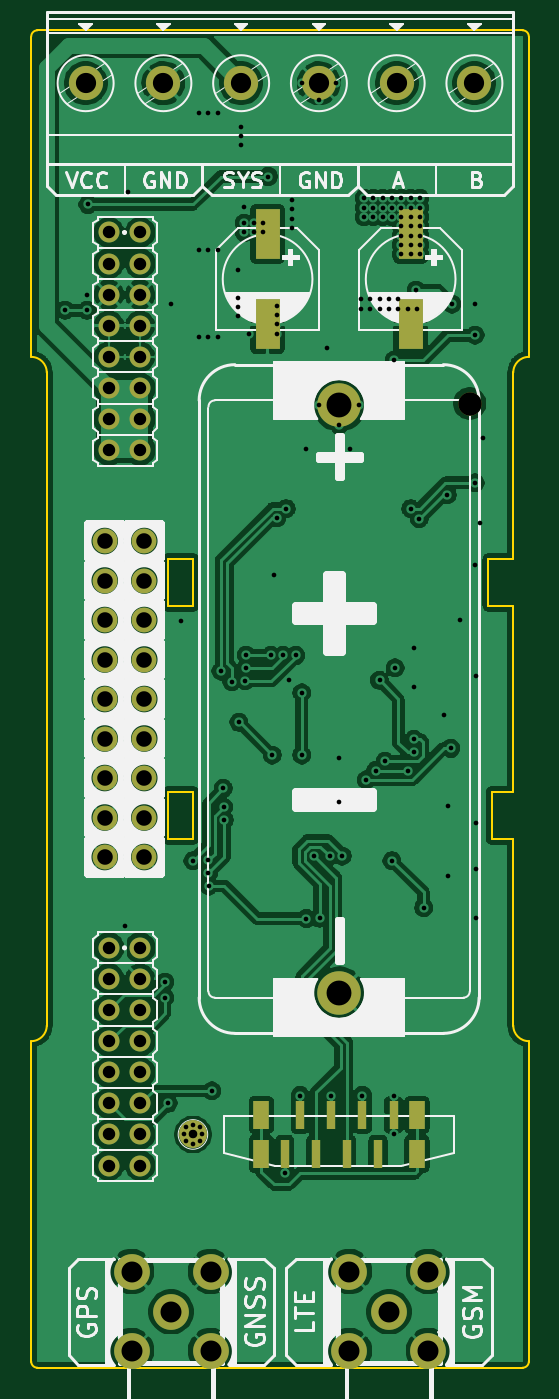
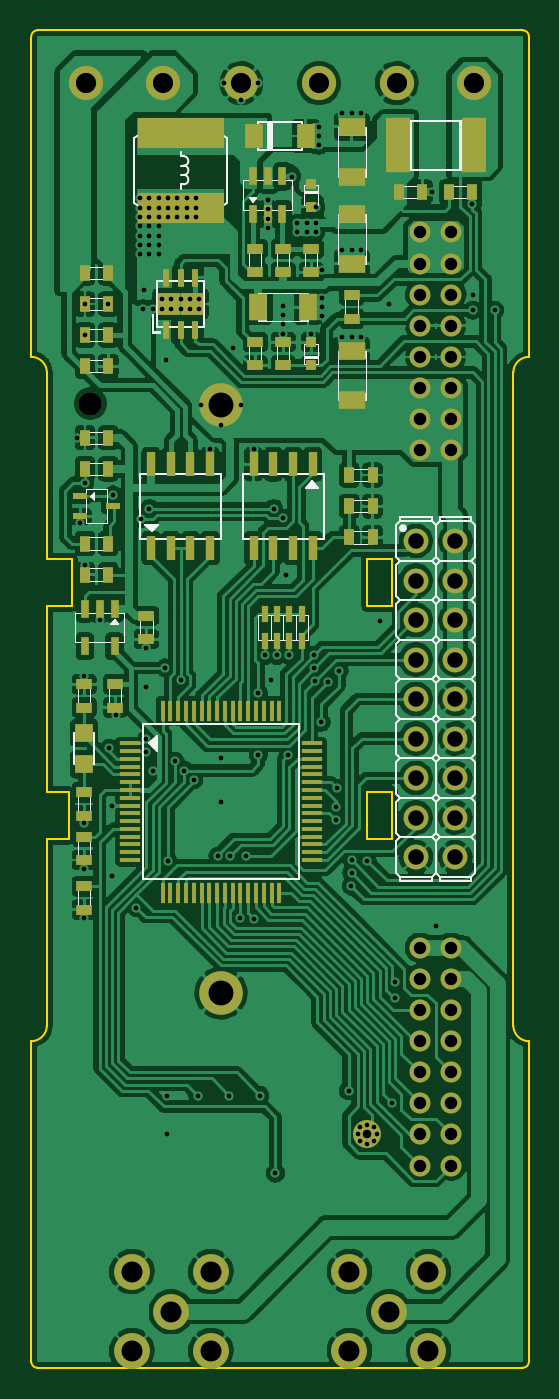
Circuit board: 11 layer files. Board 32.0 x 86.0 mm.
- bottom_copper: Base-B_Cu.gbl (321499 bytes)
- bottom_mask: Base-B_Mask.gbs (7571 bytes)
- paste: Base-B_Paste.gbp (5443 bytes)
- bottom_silk: Base-B_SilkS.gbo (42278 bytes)
- outline: Base-Edge_Cuts.gm1 (2155 bytes)
- top_copper: Base-F_Cu.gtl (214640 bytes)
- top_mask: Base-F_Mask.gts (3115 bytes)
- paste: Base-F_Paste.gtp (982 bytes)
- top_silk: Base-F_SilkS.gto (61079 bytes)
- drill: Base-NPTH.drl (298 bytes)
- drill: Base-PTH.drl (4213 bytes)

=== bottom_copper: Base-B_Cu.gbl (321499 bytes, source omitted) ===
=== bottom_mask: Base-B_Mask.gbs (7571 bytes, source omitted) ===
=== paste: Base-B_Paste.gbp ===
G04 #@! TF.GenerationSoftware,KiCad,Pcbnew,(5.1.9)-1*
G04 #@! TF.CreationDate,2023-02-20T21:36:59+01:00*
G04 #@! TF.ProjectId,Base,42617365-2e6b-4696-9361-645f70636258,rev?*
G04 #@! TF.SameCoordinates,PXd59f80PYd59f80*
G04 #@! TF.FileFunction,Paste,Bot*
G04 #@! TF.FilePolarity,Positive*
%FSLAX46Y46*%
G04 Gerber Fmt 4.6, Leading zero omitted, Abs format (unit mm)*
G04 Created by KiCad (PCBNEW (5.1.9)-1) date 2023-02-20 21:36:59*
%MOMM*%
%LPD*%
G01*
G04 APERTURE LIST*
%ADD10R,0.250000X1.300000*%
%ADD11R,1.300000X0.250000*%
%ADD12R,0.700000X1.000000*%
%ADD13R,0.700000X0.700000*%
%ADD14R,1.600000X3.500000*%
%ADD15R,1.000000X0.700000*%
%ADD16R,1.200000X1.600000*%
%ADD17R,1.200000X1.120000*%
%ADD18R,0.450000X1.200000*%
%ADD19R,1.200000X1.700000*%
%ADD20R,1.700000X1.200000*%
%ADD21R,0.550000X1.200000*%
%ADD22R,5.600000X2.000000*%
%ADD23R,0.900000X0.450000*%
%ADD24R,0.600000X1.600000*%
%ADD25R,0.400000X1.100000*%
%ADD26R,1.200000X1.200000*%
G04 APERTURE END LIST*
D10*
X23550000Y-43750000D03*
X23050000Y-43750000D03*
X22550000Y-43750000D03*
X22050000Y-43750000D03*
X21550000Y-43750000D03*
X21050000Y-43750000D03*
X20550000Y-43750000D03*
X20050000Y-43750000D03*
X19550000Y-43750000D03*
X19050000Y-43750000D03*
X18550000Y-43750000D03*
X18050000Y-43750000D03*
X17550000Y-43750000D03*
X17050000Y-43750000D03*
X16550000Y-43750000D03*
X16050000Y-43750000D03*
D11*
X13950000Y-45850000D03*
X13950000Y-46350000D03*
X13950000Y-46850000D03*
X13950000Y-47350000D03*
X13950000Y-47850000D03*
X13950000Y-48350000D03*
X13950000Y-48850000D03*
X13950000Y-49350000D03*
X13950000Y-49850000D03*
X13950000Y-50350000D03*
X13950000Y-50850000D03*
X13950000Y-51350000D03*
X13950000Y-51850000D03*
X13950000Y-52350000D03*
X13950000Y-52850000D03*
X13950000Y-53350000D03*
D10*
X16050000Y-55450000D03*
X16550000Y-55450000D03*
X17050000Y-55450000D03*
X17550000Y-55450000D03*
X18050000Y-55450000D03*
X18550000Y-55450000D03*
X19050000Y-55450000D03*
X19550000Y-55450000D03*
X20050000Y-55450000D03*
X20550000Y-55450000D03*
X21050000Y-55450000D03*
X21550000Y-55450000D03*
X22050000Y-55450000D03*
X22550000Y-55450000D03*
X23050000Y-55450000D03*
X23550000Y-55450000D03*
D11*
X25650000Y-53350000D03*
X25650000Y-52850000D03*
X25650000Y-52350000D03*
X25650000Y-51850000D03*
X25650000Y-51350000D03*
X25650000Y-50850000D03*
X25650000Y-50350000D03*
X25650000Y-49850000D03*
X25650000Y-49350000D03*
X25650000Y-48850000D03*
X25650000Y-48350000D03*
X25650000Y-47850000D03*
X25650000Y-47350000D03*
X25650000Y-46850000D03*
X25650000Y-46350000D03*
X25650000Y-45850000D03*
D12*
X27050000Y-28200000D03*
X28550000Y-28200000D03*
X28550000Y-33000000D03*
X27050000Y-33000000D03*
D13*
X14000000Y-9850000D03*
X14000000Y-11350000D03*
D14*
X8440000Y-7400000D03*
X3560000Y-7400000D03*
D12*
X28550000Y-15600000D03*
X27050000Y-15600000D03*
X28550000Y-26200000D03*
X27050000Y-26200000D03*
D15*
X15800000Y-15550000D03*
X15800000Y-14050000D03*
D12*
X28550000Y-21600000D03*
X27050000Y-21600000D03*
X28550000Y-19600000D03*
X27050000Y-19600000D03*
D16*
X17650000Y-6800000D03*
X14350000Y-6800000D03*
D17*
X23150000Y-17600000D03*
X21650000Y-17600000D03*
D18*
X21450000Y-19300000D03*
X22400000Y-19300000D03*
X23350000Y-19300000D03*
X21450000Y-15900000D03*
X23350000Y-15900000D03*
X22400000Y-15900000D03*
D12*
X6850000Y-10400000D03*
X8350000Y-10400000D03*
D15*
X17600000Y-14050000D03*
X17600000Y-15550000D03*
D19*
X14200000Y-17800000D03*
X17400000Y-17800000D03*
D12*
X28550000Y-17600000D03*
X27050000Y-17600000D03*
D20*
X11400000Y-20600000D03*
X11400000Y-23800000D03*
D21*
X16800000Y-9393500D03*
X17752500Y-9393500D03*
X15847500Y-9393500D03*
X15847500Y-11806500D03*
X16800000Y-11806500D03*
X17752500Y-11806500D03*
D22*
X22400000Y-6600000D03*
X22400000Y-11400000D03*
D15*
X14000000Y-14050000D03*
X14000000Y-15550000D03*
X17600000Y-20050000D03*
X17600000Y-21550000D03*
X11400000Y-17050000D03*
X11400000Y-18550000D03*
X15800000Y-21550000D03*
X15800000Y-20050000D03*
D13*
X14000000Y-21550000D03*
X14000000Y-20050000D03*
D12*
X3650000Y-10400000D03*
X5150000Y-10400000D03*
D23*
X28850000Y-31250000D03*
X28850000Y-29950000D03*
X26750000Y-30600000D03*
D20*
X11400000Y-6200000D03*
X11400000Y-9400000D03*
X11400000Y-15000000D03*
X11400000Y-11800000D03*
D12*
X27050000Y-35000000D03*
X28550000Y-35000000D03*
D24*
X20495000Y-33300000D03*
X21765000Y-33300000D03*
X20495000Y-27900000D03*
X21765000Y-27900000D03*
X23035000Y-33300000D03*
X24305000Y-33300000D03*
X23035000Y-27900000D03*
X24305000Y-27900000D03*
D25*
X14600000Y-39250000D03*
X14600000Y-37550000D03*
X17000000Y-37550000D03*
X17000000Y-39250000D03*
X16200000Y-39250000D03*
X16200000Y-37550000D03*
X15400000Y-37550000D03*
X15400000Y-39250000D03*
D15*
X28600000Y-51850000D03*
X28600000Y-53350000D03*
X26600000Y-42050000D03*
X26600000Y-43550000D03*
X28600000Y-43550000D03*
X28600000Y-42050000D03*
X28600000Y-50500000D03*
X28600000Y-49000000D03*
X28600000Y-55050000D03*
X28600000Y-56550000D03*
X24600000Y-39150000D03*
X24600000Y-37650000D03*
D21*
X26647500Y-37193500D03*
X27600000Y-37193500D03*
X28552500Y-37193500D03*
X28552500Y-39606500D03*
X26647500Y-39606500D03*
D26*
X28600000Y-45200000D03*
X28600000Y-47200000D03*
D24*
X13895000Y-33300000D03*
X15165000Y-33300000D03*
X13895000Y-27900000D03*
X15165000Y-27900000D03*
X16435000Y-33300000D03*
X17705000Y-33300000D03*
X16435000Y-27900000D03*
X17705000Y-27900000D03*
D12*
X10050000Y-32600000D03*
X11550000Y-32600000D03*
X10050000Y-30600000D03*
X11550000Y-30600000D03*
X11550000Y-28600000D03*
X10050000Y-28600000D03*
M02*

=== bottom_silk: Base-B_SilkS.gbo (42278 bytes, source omitted) ===
=== outline: Base-Edge_Cuts.gm1 ===
G04 #@! TF.GenerationSoftware,KiCad,Pcbnew,(5.1.9)-1*
G04 #@! TF.CreationDate,2023-02-20T21:36:59+01:00*
G04 #@! TF.ProjectId,Base,42617365-2e6b-4696-9361-645f70636258,rev?*
G04 #@! TF.SameCoordinates,PXd59f80PYd59f80*
G04 #@! TF.FileFunction,Profile,NP*
%FSLAX46Y46*%
G04 Gerber Fmt 4.6, Leading zero omitted, Abs format (unit mm)*
G04 Created by KiCad (PCBNEW (5.1.9)-1) date 2023-02-20 21:36:59*
%MOMM*%
%LPD*%
G01*
G04 APERTURE LIST*
G04 #@! TA.AperFunction,Profile*
%ADD10C,0.150000*%
G04 #@! TD*
G04 APERTURE END LIST*
D10*
X29400000Y-37000000D02*
X31000000Y-37000000D01*
X29400000Y-34000000D02*
X29400000Y-37000000D01*
X29400000Y-34000000D02*
X31000000Y-34000000D01*
X8800000Y-34000000D02*
X10400000Y-34000000D01*
X8800000Y-34000000D02*
X8800000Y-37000000D01*
X10400000Y-34000000D02*
X10400000Y-37000000D01*
X8800000Y-37000000D02*
X10400000Y-37000000D01*
X10400000Y-49000000D02*
X10400000Y-52000000D01*
X8800000Y-49000000D02*
X8800000Y-52000000D01*
X8800000Y-52000000D02*
X10400000Y-52000000D01*
X8800000Y-49000000D02*
X10400000Y-49000000D01*
X31000000Y-37000000D02*
X31000000Y-49000000D01*
X31000000Y-52000000D02*
X31000000Y-64000000D01*
X29600000Y-52000000D02*
X31000000Y-52000000D01*
X29600000Y-49000000D02*
X31000000Y-49000000D01*
X29600000Y-49000000D02*
X29600000Y-52000000D01*
X1000000Y-22000000D02*
X1000000Y-64000000D01*
X0Y-400000D02*
X0Y-21000000D01*
X1000000Y-64000000D02*
G75*
G02*
X0Y-65000000I-1000000J0D01*
G01*
X0Y-21000000D02*
G75*
G02*
X1000000Y-22000000I0J-1000000D01*
G01*
X31000000Y-22000000D02*
X31000000Y-34000000D01*
X32000000Y-65000000D02*
X32000000Y-85600000D01*
X31000000Y-22000000D02*
G75*
G02*
X32000000Y-21000000I1000000J0D01*
G01*
X32000000Y-65000000D02*
G75*
G02*
X31000000Y-64000000I0J1000000D01*
G01*
X32000000Y-85600000D02*
G75*
G02*
X31600000Y-86000000I-400000J0D01*
G01*
X400000Y-86000000D02*
X31600000Y-86000000D01*
X400000Y-86000000D02*
G75*
G02*
X0Y-85600000I0J400000D01*
G01*
X32000000Y-400000D02*
X32000000Y-21000000D01*
X31600000Y0D02*
G75*
G02*
X32000000Y-400000I0J-400000D01*
G01*
X0Y-400000D02*
G75*
G02*
X400000Y0I400000J0D01*
G01*
X400000Y0D02*
X31600000Y0D01*
X0Y-65000000D02*
X0Y-85600000D01*
M02*

=== top_copper: Base-F_Cu.gtl (214640 bytes, source omitted) ===
=== top_mask: Base-F_Mask.gts ===
G04 #@! TF.GenerationSoftware,KiCad,Pcbnew,(5.1.9)-1*
G04 #@! TF.CreationDate,2023-02-20T21:36:59+01:00*
G04 #@! TF.ProjectId,Base,42617365-2e6b-4696-9361-645f70636258,rev?*
G04 #@! TF.SameCoordinates,PXd59f80PYd59f80*
G04 #@! TF.FileFunction,Soldermask,Top*
G04 #@! TF.FilePolarity,Negative*
%FSLAX46Y46*%
G04 Gerber Fmt 4.6, Leading zero omitted, Abs format (unit mm)*
G04 Created by KiCad (PCBNEW (5.1.9)-1) date 2023-02-20 21:36:59*
%MOMM*%
%LPD*%
G01*
G04 APERTURE LIST*
%ADD10R,1.600000X3.200000*%
%ADD11C,1.500000*%
%ADD12C,2.800000*%
%ADD13O,1.350000X1.350000*%
%ADD14C,1.350000*%
%ADD15C,1.600000*%
%ADD16C,2.300000*%
%ADD17C,2.200000*%
%ADD18C,0.350000*%
%ADD19C,1.800000*%
%ADD20R,1.000000X1.800000*%
%ADD21R,0.600000X1.800000*%
G04 APERTURE END LIST*
D10*
X24400000Y-18900000D03*
X24400000Y-13100000D03*
D11*
X28200000Y-24000000D03*
D12*
X19800000Y-24100000D03*
X19800000Y-61900000D03*
D13*
X5000000Y-73000000D03*
X5000000Y-71000000D03*
D14*
X5000000Y-69000000D03*
D13*
X7000000Y-71000000D03*
D14*
X7000000Y-69000000D03*
D13*
X7000000Y-73000000D03*
X7000000Y-67000000D03*
X5000000Y-67000000D03*
D14*
X7000000Y-59000000D03*
D13*
X7000000Y-61000000D03*
X7000000Y-65000000D03*
D14*
X7000000Y-63000000D03*
X5000000Y-63000000D03*
D13*
X5000000Y-65000000D03*
X5000000Y-61000000D03*
D14*
X5000000Y-59000000D03*
D13*
X5000000Y-27000000D03*
X5000000Y-25000000D03*
D14*
X5000000Y-23000000D03*
D13*
X7000000Y-25000000D03*
D14*
X7000000Y-23000000D03*
D13*
X7000000Y-27000000D03*
X7000000Y-21000000D03*
X5000000Y-21000000D03*
D14*
X7000000Y-13000000D03*
D13*
X7000000Y-15000000D03*
X7000000Y-19000000D03*
D14*
X7000000Y-17000000D03*
X5000000Y-17000000D03*
D13*
X5000000Y-19000000D03*
X5000000Y-15000000D03*
D14*
X5000000Y-13000000D03*
D15*
X4730000Y-40460000D03*
X4730000Y-50620000D03*
X4730000Y-48080000D03*
X4730000Y-35380000D03*
X4730000Y-53160000D03*
X4730000Y-32840000D03*
X4730000Y-45540000D03*
X4730000Y-43000000D03*
X4730000Y-37920000D03*
X7270000Y-53160000D03*
X7270000Y-32840000D03*
X7270000Y-35380000D03*
X7270000Y-37920000D03*
X7270000Y-40460000D03*
X7270000Y-43000000D03*
X7270000Y-45540000D03*
X7270000Y-48080000D03*
X7270000Y-50620000D03*
D16*
X11540000Y-84898200D03*
X6460000Y-84898200D03*
X6460000Y-79818200D03*
X11540000Y-79818200D03*
X9000000Y-82400000D03*
X25540000Y-84898200D03*
X20460000Y-84898200D03*
X20460000Y-79818200D03*
X25540000Y-79818200D03*
X23000000Y-82400000D03*
D17*
X3500000Y-3400000D03*
X13500000Y-3400000D03*
X8500000Y-3400000D03*
X18500000Y-3400000D03*
X23500000Y-3400000D03*
X28500000Y-3400000D03*
D10*
X15200000Y-18900000D03*
X15200000Y-13100000D03*
D18*
X9950000Y-71450000D03*
X10850000Y-71450000D03*
X10850000Y-70550000D03*
X9950000Y-70550000D03*
X10400000Y-71600000D03*
X11000000Y-71000000D03*
X10400000Y-70400000D03*
X9800000Y-71000000D03*
D19*
X10400000Y-71000000D03*
D20*
X14800000Y-69750000D03*
X24800000Y-72250000D03*
X24800000Y-69750000D03*
X14800000Y-72250000D03*
D21*
X20300000Y-72250000D03*
X21300000Y-69750000D03*
X18300000Y-72250000D03*
X19300000Y-69750000D03*
X17300000Y-69750000D03*
X16300000Y-72250000D03*
X23300000Y-69750000D03*
X22300000Y-72250000D03*
M02*

=== paste: Base-F_Paste.gtp ===
G04 #@! TF.GenerationSoftware,KiCad,Pcbnew,(5.1.9)-1*
G04 #@! TF.CreationDate,2023-02-20T21:36:59+01:00*
G04 #@! TF.ProjectId,Base,42617365-2e6b-4696-9361-645f70636258,rev?*
G04 #@! TF.SameCoordinates,PXd59f80PYd59f80*
G04 #@! TF.FileFunction,Paste,Top*
G04 #@! TF.FilePolarity,Positive*
%FSLAX46Y46*%
G04 Gerber Fmt 4.6, Leading zero omitted, Abs format (unit mm)*
G04 Created by KiCad (PCBNEW (5.1.9)-1) date 2023-02-20 21:36:59*
%MOMM*%
%LPD*%
G01*
G04 APERTURE LIST*
%ADD10R,1.600000X3.200000*%
%ADD11R,1.000000X1.800000*%
%ADD12R,0.600000X1.800000*%
G04 APERTURE END LIST*
D10*
X24400000Y-18900000D03*
X24400000Y-13100000D03*
X15200000Y-18900000D03*
X15200000Y-13100000D03*
D11*
X14800000Y-69750000D03*
X24800000Y-72250000D03*
X24800000Y-69750000D03*
X14800000Y-72250000D03*
D12*
X20300000Y-72250000D03*
X21300000Y-69750000D03*
X18300000Y-72250000D03*
X19300000Y-69750000D03*
X17300000Y-69750000D03*
X16300000Y-72250000D03*
X23300000Y-69750000D03*
X22300000Y-72250000D03*
M02*

=== top_silk: Base-F_SilkS.gto (61079 bytes, source omitted) ===
=== drill: Base-NPTH.drl ===
M48
; DRILL file {KiCad (5.1.9)-1} date 02/20/23 21:37:01
; FORMAT={-:-/ absolute / inch / decimal}
; #@! TF.CreationDate,2023-02-20T21:37:01+01:00
; #@! TF.GenerationSoftware,Kicad,Pcbnew,(5.1.9)-1
; #@! TF.FileFunction,NonPlated,1,2,NPTH
FMAT,2
INCH
T1C0.0591
%
G90
G05
T1
X1.1102Y-0.9449
T0
M30

=== drill: Base-PTH.drl ===
M48
; DRILL file {KiCad (5.1.9)-1} date 02/20/23 21:37:01
; FORMAT={-:-/ absolute / inch / decimal}
; #@! TF.CreationDate,2023-02-20T21:37:01+01:00
; #@! TF.GenerationSoftware,Kicad,Pcbnew,(5.1.9)-1
; #@! TF.FileFunction,Plated,1,2,PTH
FMAT,2
INCH
T1C0.0118
T2C0.0217
T3C0.0315
T4C0.0394
T5C0.0512
T6C0.0531
T7C0.0630
%
G90
G05
T1
X0.0866Y-0.7087
X0.1417Y-0.6693
X0.1417Y-0.7087
X0.1437Y-0.4409
X0.2362Y-2.2677
X0.2441Y-0.4094
X0.3386Y-2.4094
X0.3386Y-2.4488
X0.3465Y-2.7165
X0.3543Y-0.6929
X0.378Y-1.4961
X0.3858Y-2.7953
X0.3917Y-2.7776
X0.3917Y-2.813
X0.4094Y-2.1024
X0.4094Y-2.7717
X0.4094Y-2.8189
X0.4252Y-0.2087
X0.4252Y-0.5551
X0.4252Y-0.7756
X0.4272Y-2.7776
X0.4272Y-2.813
X0.4331Y-2.7953
X0.4479Y-2.1014
X0.4488Y-0.2087
X0.4488Y-0.5551
X0.4488Y-0.7756
X0.4488Y-2.1339
X0.4498Y-2.1663
X0.4567Y-2.685
X0.4724Y-0.2087
X0.4724Y-0.5551
X0.4724Y-0.7756
X0.4803Y-1.622
X0.4862Y-1.9193
X0.4875Y-1.9673
X0.4889Y-1.9993
X0.5079Y-1.6496
X0.5236Y-0.6063
X0.5236Y-0.6772
X0.5236Y-0.7008
X0.5236Y-0.7244
X0.5256Y-1.752
X0.5315Y-0.2441
X0.5315Y-0.2677
X0.5315Y-0.2913
X0.5394Y-0.4469
X0.5394Y-0.4882
X0.5394Y-0.5118
X0.5423Y-1.6471
X0.543Y-1.6145
X0.544Y-1.582
X0.5512Y-0.7677
X0.563Y-0.4882
X0.563Y-0.5118
X0.5866Y-0.4882
X0.5866Y-0.5118
X0.6004Y-0.3701
X0.6063Y-1.5827
X0.6102Y-1.8346
X0.6142Y-1.378
X0.622Y-0.6969
X0.622Y-0.7205
X0.622Y-0.7441
X0.622Y-0.7677
X0.6223Y-1.2346
X0.6378Y-1.5827
X0.6417Y-2.8937
X0.6456Y-1.211
X0.6535Y-1.6457
X0.6614Y-0.4291
X0.6614Y-0.4528
X0.6614Y-0.4764
X0.6614Y-0.5
X0.6693Y-1.5827
X0.6811Y-2.6969
X0.685Y-0.1339
X0.685Y-1.6772
X0.685Y-1.8346
X0.6969Y-1.061
X0.6969Y-2.2486
X0.7165Y-2.0906
X0.7283Y-0.1772
X0.7283Y-0.9488
X0.7303Y-2.248
X0.748Y-0.8031
X0.7559Y-2.0906
X0.7598Y-2.6969
X0.7717Y-0.1339
X0.7795Y-1.0
X0.7795Y-1.8425
X0.7795Y-1.9528
X0.7874Y-2.0906
X0.8071Y-1.061
X0.8307Y-0.9488
X0.8346Y-0.6811
X0.8346Y-0.7047
X0.8386Y-2.6969
X0.8425Y-0.4252
X0.8425Y-0.4488
X0.8425Y-0.4724
X0.8484Y-1.8976
X0.8583Y-0.6811
X0.8583Y-0.7047
X0.8661Y-0.4252
X0.8661Y-0.4488
X0.8661Y-0.4724
X0.872Y-1.874
X0.8819Y-0.6811
X0.8819Y-0.7047
X0.8819Y-1.6457
X0.8898Y-0.4252
X0.8898Y-0.4488
X0.8898Y-0.4724
X0.8957Y-1.8504
X0.9055Y-0.6811
X0.9055Y-0.7047
X0.9134Y-2.1024
X0.9134Y-0.4252
X0.9134Y-0.4488
X0.9134Y-0.4724
X0.9173Y-2.6969
X0.9173Y-2.7953
X0.9193Y-0.8346
X0.9213Y-1.6142
X0.9291Y-0.6811
X0.9291Y-0.7047
X0.937Y-0.4252
X0.937Y-0.4488
X0.937Y-0.4724
X0.937Y-0.4961
X0.937Y-0.5197
X0.937Y-0.5433
X0.937Y-0.5669
X0.9528Y-0.7047
X0.9528Y-1.874
X0.9606Y-0.4252
X0.9606Y-0.4488
X0.9606Y-0.4724
X0.9606Y-0.4961
X0.9606Y-0.5197
X0.9606Y-0.5433
X0.9606Y-0.5669
X0.9606Y-1.211
X0.9685Y-1.563
X0.9685Y-1.6614
X0.9685Y-1.7953
X0.9685Y-1.8268
X0.9744Y-0.6575
X0.9764Y-0.7047
X0.9823Y-1.2362
X0.9843Y-0.4252
X0.9843Y-0.4488
X0.9843Y-0.4724
X0.9843Y-0.4961
X0.9843Y-0.5197
X0.9843Y-0.5433
X0.9843Y-0.5669
X0.9935Y-2.221
X1.0453Y-1.7343
X1.0531Y-1.1762
X1.0551Y-1.9626
X1.0551Y-2.1417
X1.062Y-1.8179
X1.065Y-0.6929
X1.0866Y-1.4941
X1.124Y-0.6929
X1.124Y-0.7717
X1.124Y-1.1457
X1.124Y-1.3524
X1.126Y-1.6358
X1.126Y-2.0079
X1.126Y-2.122
X1.126Y-2.248
X1.1358Y-1.2461
X1.1437Y-1.0315
T2
X0.4094Y-2.7953
T3
X0.1969Y-0.5118
X0.1969Y-0.5906
X0.1969Y-0.6693
X0.1969Y-0.748
X0.1969Y-0.8268
X0.1969Y-0.9055
X0.1969Y-0.9843
X0.1969Y-1.063
X0.1969Y-2.3228
X0.1969Y-2.4016
X0.1969Y-2.4803
X0.1969Y-2.5591
X0.1969Y-2.6378
X0.1969Y-2.7165
X0.1969Y-2.7953
X0.1969Y-2.874
X0.2756Y-0.5118
X0.2756Y-0.5906
X0.2756Y-0.6693
X0.2756Y-0.748
X0.2756Y-0.8268
X0.2756Y-0.9055
X0.2756Y-0.9843
X0.2756Y-1.063
X0.2756Y-2.3228
X0.2756Y-2.4016
X0.2756Y-2.4803
X0.2756Y-2.5591
X0.2756Y-2.6378
X0.2756Y-2.7165
X0.2756Y-2.7953
X0.2756Y-2.874
T4
X0.1862Y-1.2929
X0.1862Y-1.3929
X0.1862Y-1.4929
X0.1862Y-1.5929
X0.1862Y-1.6929
X0.1862Y-1.7929
X0.1862Y-1.8929
X0.1862Y-1.9929
X0.1862Y-2.0929
X0.2862Y-1.2929
X0.2862Y-1.3929
X0.2862Y-1.4929
X0.2862Y-1.5929
X0.2862Y-1.6929
X0.2862Y-1.7929
X0.2862Y-1.8929
X0.2862Y-1.9929
X0.2862Y-2.0929
T5
X0.1378Y-0.1339
X0.3346Y-0.1339
X0.5315Y-0.1339
X0.7283Y-0.1339
X0.9252Y-0.1339
X1.122Y-0.1339
T6
X0.2543Y-3.1424
X0.2543Y-3.3424
X0.3543Y-3.2441
X0.4543Y-3.1424
X0.4543Y-3.3424
X0.8055Y-3.1424
X0.8055Y-3.3424
X0.9055Y-3.2441
X1.0055Y-3.1424
X1.0055Y-3.3424
T7
X0.7795Y-0.9488
X0.7795Y-2.437
T0
M30

